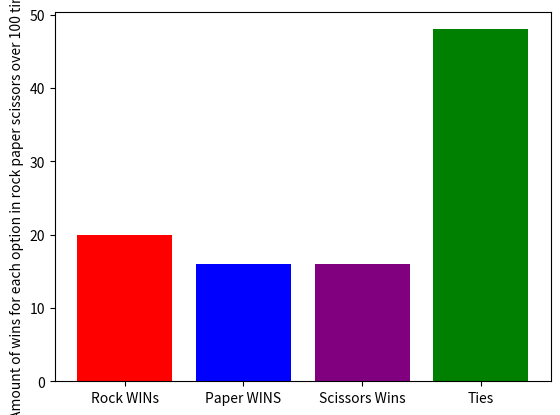

Python code for this plot:
import random
from matplotlib import pyplot as plt
import numpy as np


print("r=Rock,p=Paper,s=Scissors")


options=["Rock","Paper","Scissors"]
choices=["r","p","s"]
Rock_Wins=[]
Paper_Wins=[]
Scissors_Wins=[]
Tie=[]

for i in range(100):
    if random.choice(options) == "Rock" and random.choice(choices)=="s":
        print("Rock WINS")
        Rock_Wins.append(1)
    elif random.choice(options) == "Paper" and random.choice(choices)=="s":
        print("Scissors WIns")
        Scissors_Wins.append(1)
    elif random.choice(options) == "Scissors" and random.choice(choices)=="r":
        print("rock wins")
        Rock_Wins.append(1)
    elif random.choice(options) == "Paper" and random.choice(choices)=="r":
        print("Paper WINS")
        Paper_Wins.append(1)
    elif random.choice(options) == "Rock" and random.choice(choices)=="p":
        print ("Paper WINS")
        Paper_Wins.append(1)
    elif random.choice(options) == "Scissors" and random.choice(choices)=="p":
        print("Scissors WINs")
        Scissors_Wins.append(1)
    else:
        print("TIE")
        Tie.append(1)




rocksum= sum(Rock_Wins)
print(rocksum)
papersum= sum(Paper_Wins)
print(papersum)
scissorsum=sum(Scissors_Wins)
print(scissorsum)
sumtie=sum(Tie)
print(sumtie)

results=["Rock WINs","Paper WINS","Scissors Wins","Ties"]
#xaxis=[1,2,3,4]
totalsum=[rocksum,papersum,scissorsum,sumtie]
print (totalsum)
 
plt.bar(results,totalsum,color=['red', 'blue', 'purple', 'green'])
plt.ylabel("Amount of wins for each option in rock paper scissors over 100 times")
plt.show()

